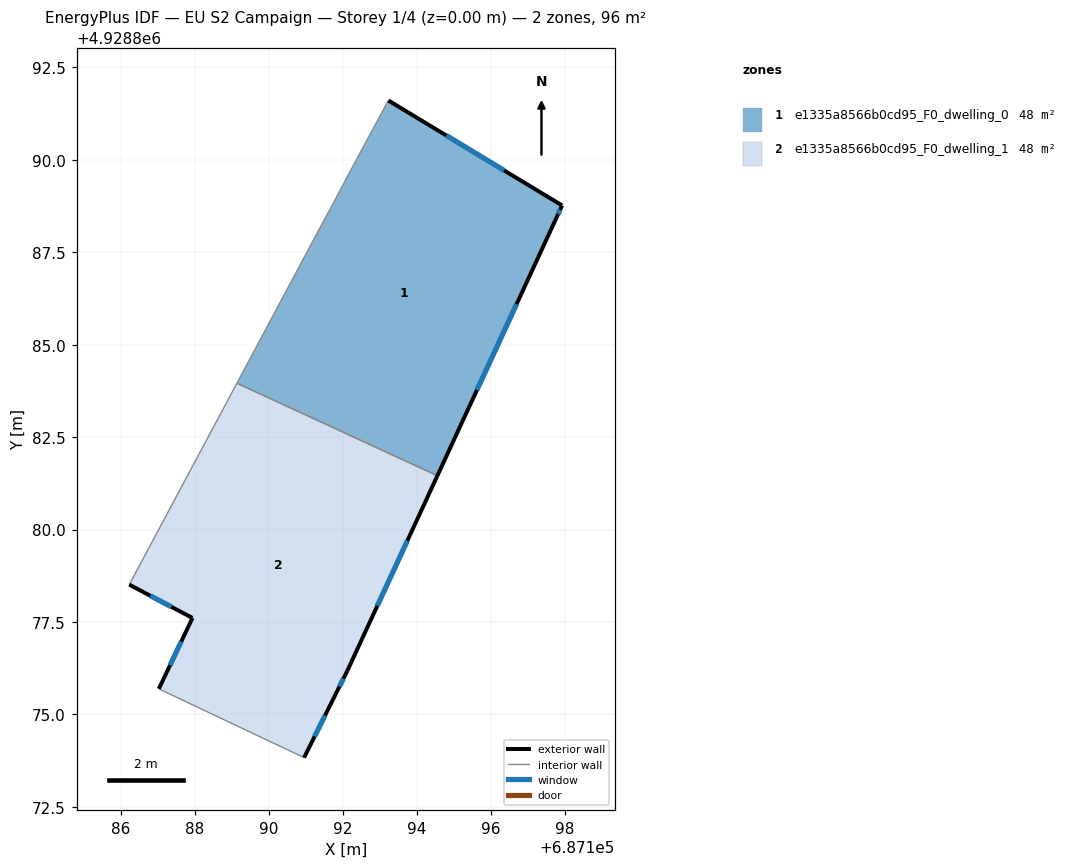
=== STOREY PLAN SPEC (per zone: floor XY polygon, exterior-wall plan segments, windows/doors) ===
zone 1: e1335a8566b0cd95_F0_dwelling_0  (47.9 m²)
  floor: (687197.93, 4928888.77) (687197.77, 4928888.42) (687194.56, 4928881.46) (687189.14, 4928883.96) (687191.42, 4928888.24) (687191.75, 4928888.85) (687192.20, 4928889.70) (687193.23, 4928891.61)
  exterior wall: (687197.93, 4928888.77) – (687193.23, 4928891.61)  [5.5 m]
    window: (687196.37, 4928889.71) – (687194.80, 4928890.66)  [1.8 m²]
  exterior wall: (687197.77, 4928888.42) – (687197.93, 4928888.77)  [0.4 m]
    window: (687197.83, 4928888.53) – (687197.88, 4928888.65)  [0.1 m²]
  exterior wall: (687194.56, 4928881.46) – (687197.77, 4928888.42)  [7.7 m]
    window: (687195.63, 4928883.78) – (687196.70, 4928886.10)  [2.6 m²]
  interior walls: 5
zone 2: e1335a8566b0cd95_F0_dwelling_1  (47.9 m²)
  floor: (687194.56, 4928881.46) (687192.12, 4928876.18) (687191.80, 4928875.54) (687190.95, 4928873.83) (687187.02, 4928875.69) (687187.93, 4928877.61) (687186.22, 4928878.51) (687189.14, 4928883.96)
  exterior wall: (687192.12, 4928876.18) – (687194.56, 4928881.46)  [5.8 m]
    window: (687192.94, 4928877.94) – (687193.75, 4928879.70)  [1.9 m²]
  exterior wall: (687191.80, 4928875.54) – (687192.12, 4928876.18)  [0.7 m]
    window: (687191.91, 4928875.75) – (687192.02, 4928875.96)  [0.2 m²]
  exterior wall: (687190.95, 4928873.83) – (687191.80, 4928875.54)  [1.9 m]
    window: (687191.24, 4928874.40) – (687191.52, 4928874.97)  [0.6 m²]
  exterior wall: (687187.93, 4928877.61) – (687187.02, 4928875.69)  [2.1 m]
    window: (687187.63, 4928876.97) – (687187.33, 4928876.33)  [0.7 m²]
  exterior wall: (687186.22, 4928878.51) – (687187.93, 4928877.61)  [1.9 m]
    window: (687186.79, 4928878.21) – (687187.36, 4928877.91)  [0.6 m²]
  interior walls: 3

=== DERIVED (storey summary) ===
Building: EU S2 Campaign
Storey: 1 of 4  (floor level z = 0.00 m)
Storey gross floor area: 95.7 m²
Zones on this storey: 2
  - e1335a8566b0cd95_F0_dwelling_0: floor 47.9 m²; exterior wall 13.5 m (40.6 m²); 3 window(s) 4.5 m²; WWR 11.1%
  - e1335a8566b0cd95_F0_dwelling_1: floor 47.9 m²; exterior wall 12.5 m (37.5 m²); 5 window(s) 4.2 m²; WWR 11.1%
Zone adjacency (shared interzone walls):
  - e1335a8566b0cd95_F0_dwelling_0 ↔ e1335a8566b0cd95_F0_dwelling_1